The GitHub repository sanathhiremath/Mammography contains a labelled image folder "dataset" with 2 categories: abnormal, normal. Examples follow, each with its label.

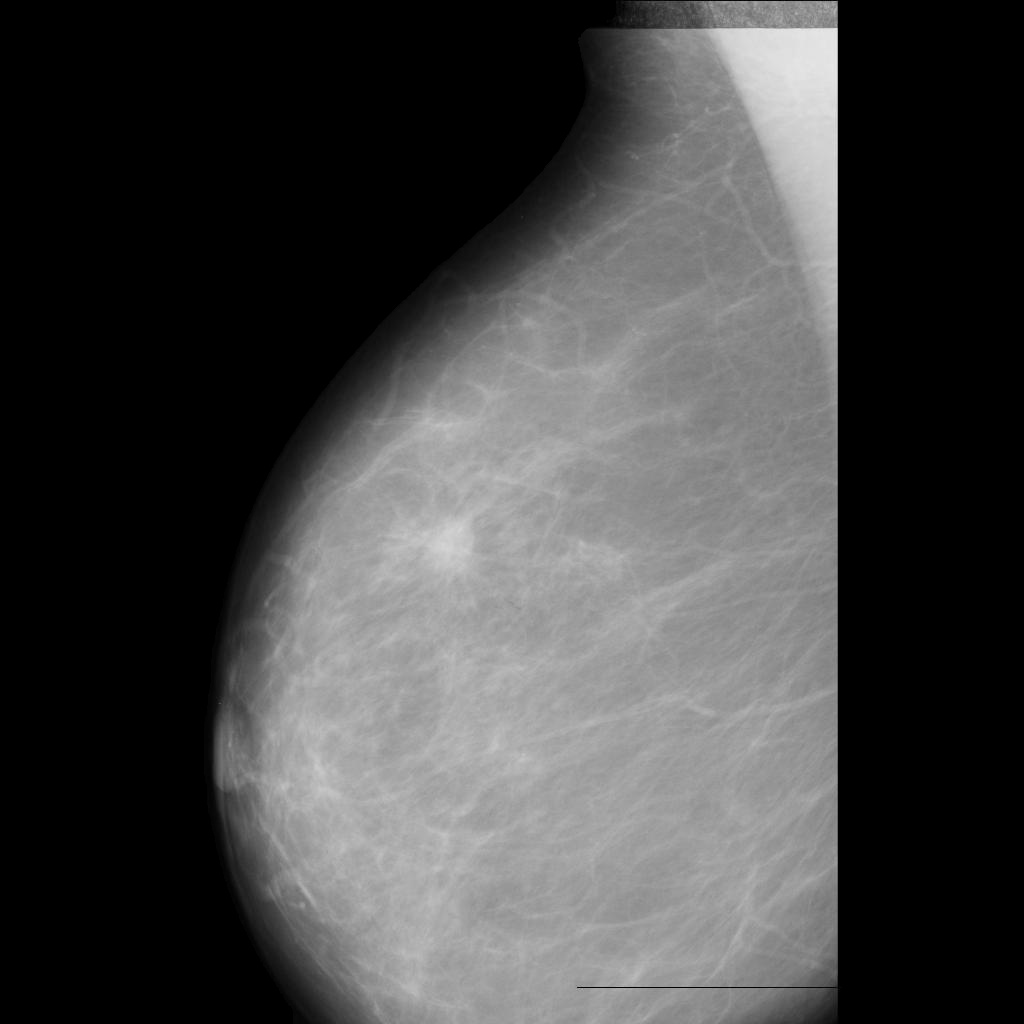
Label: abnormal

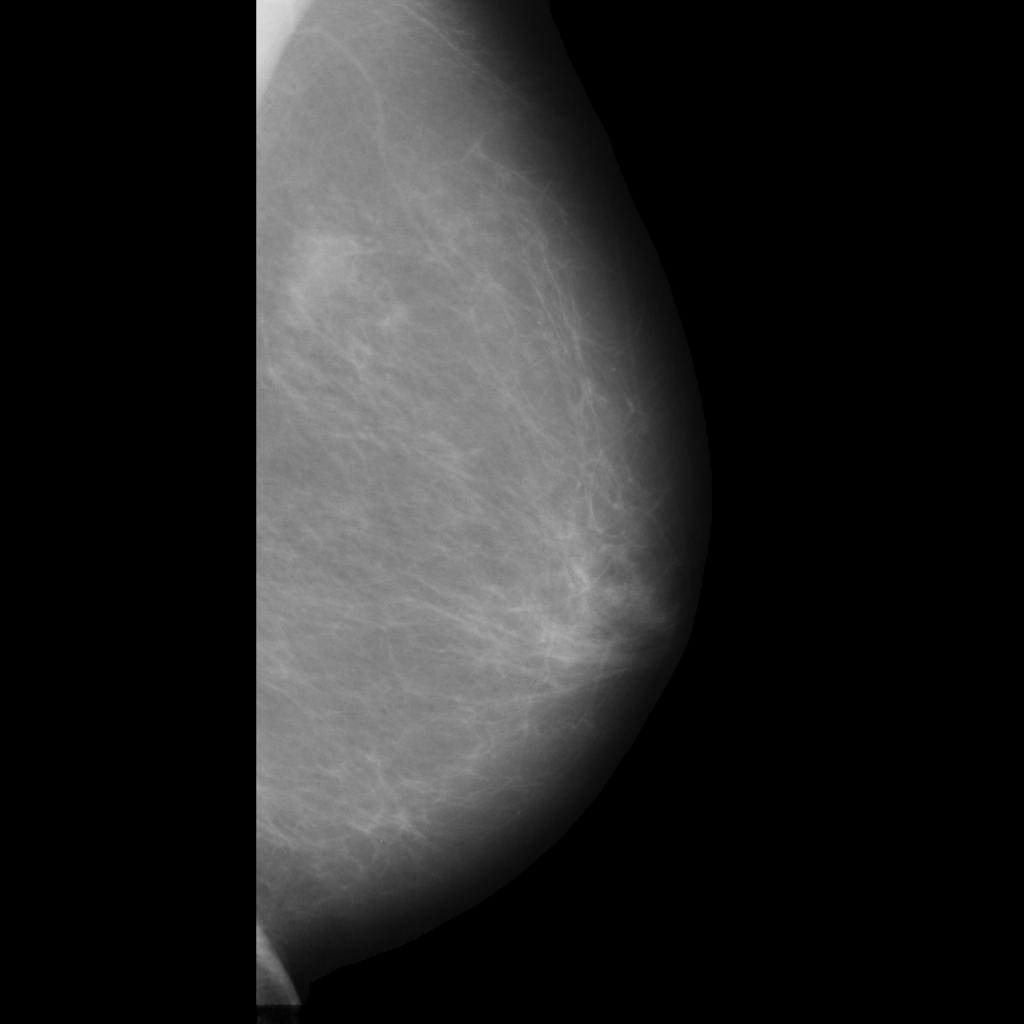
Label: normal

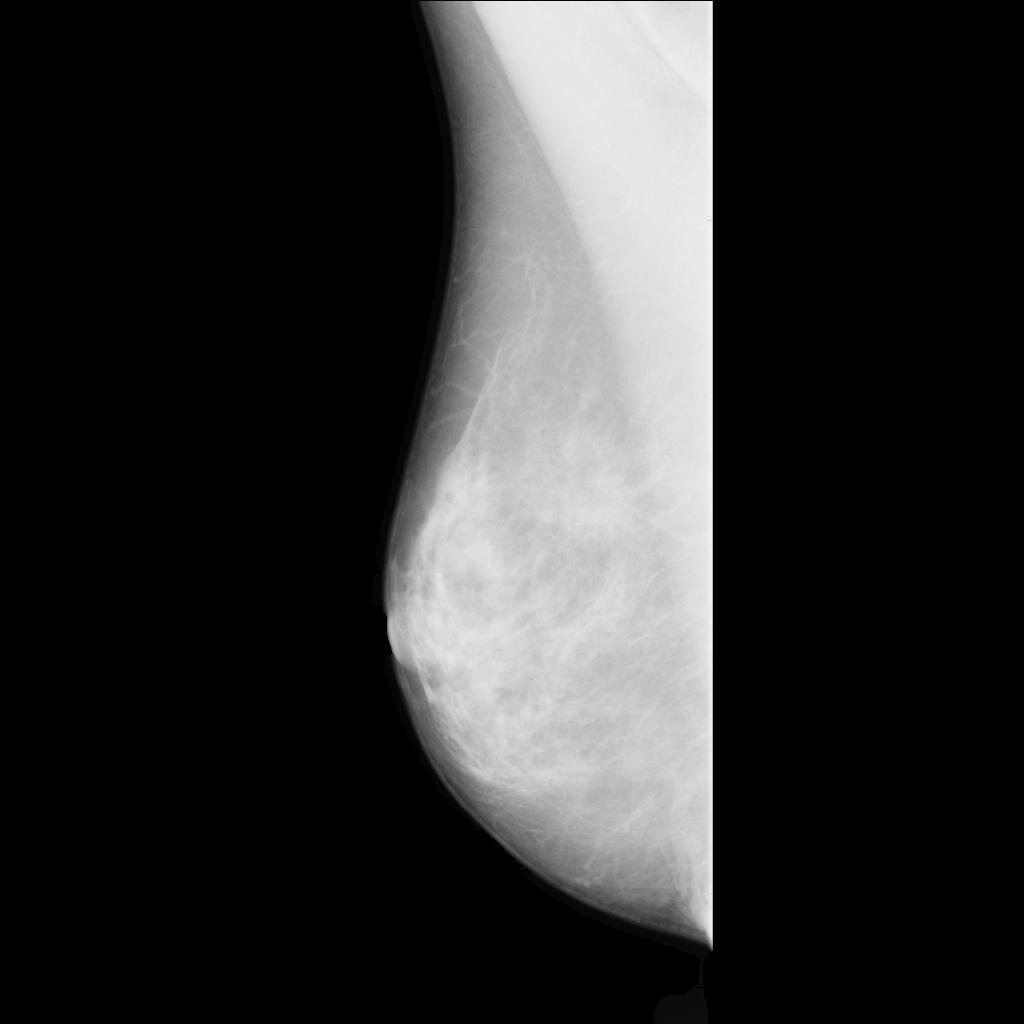
Label: abnormal

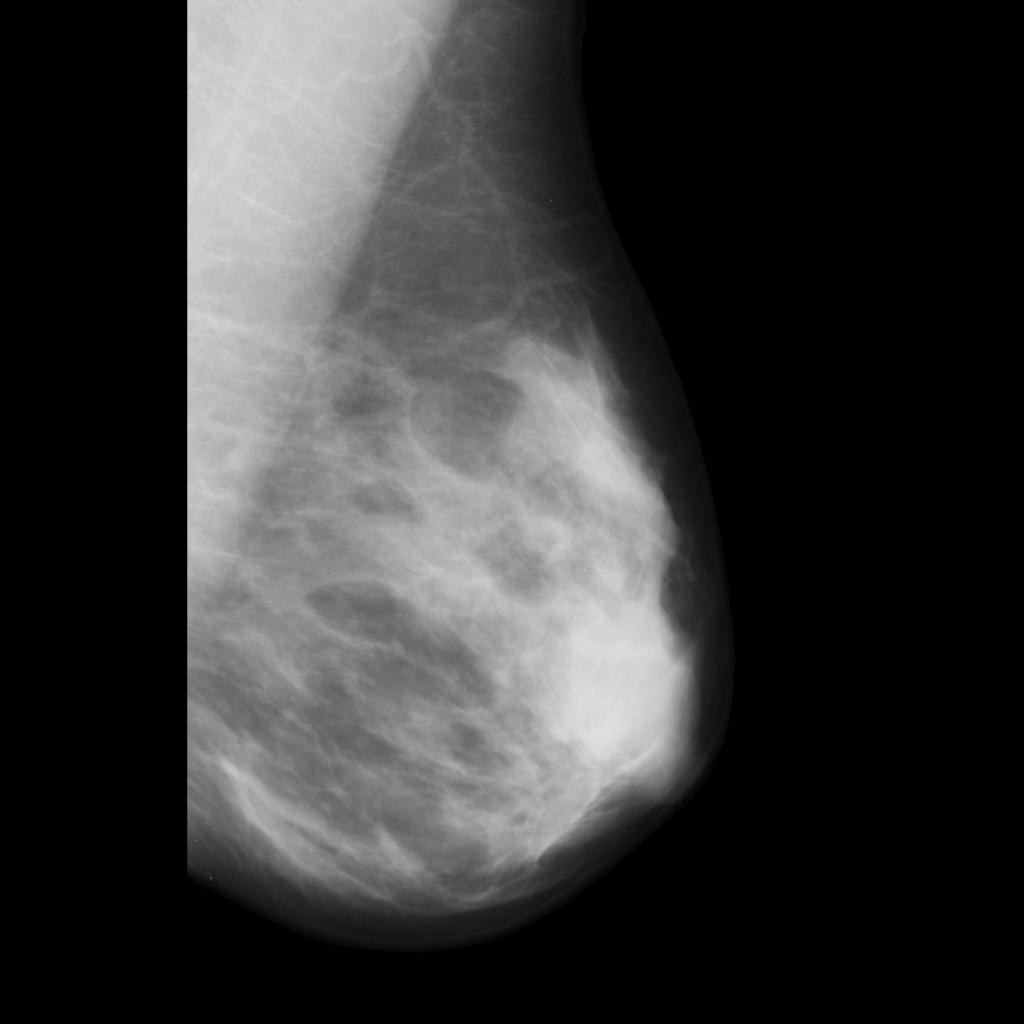
Label: normal

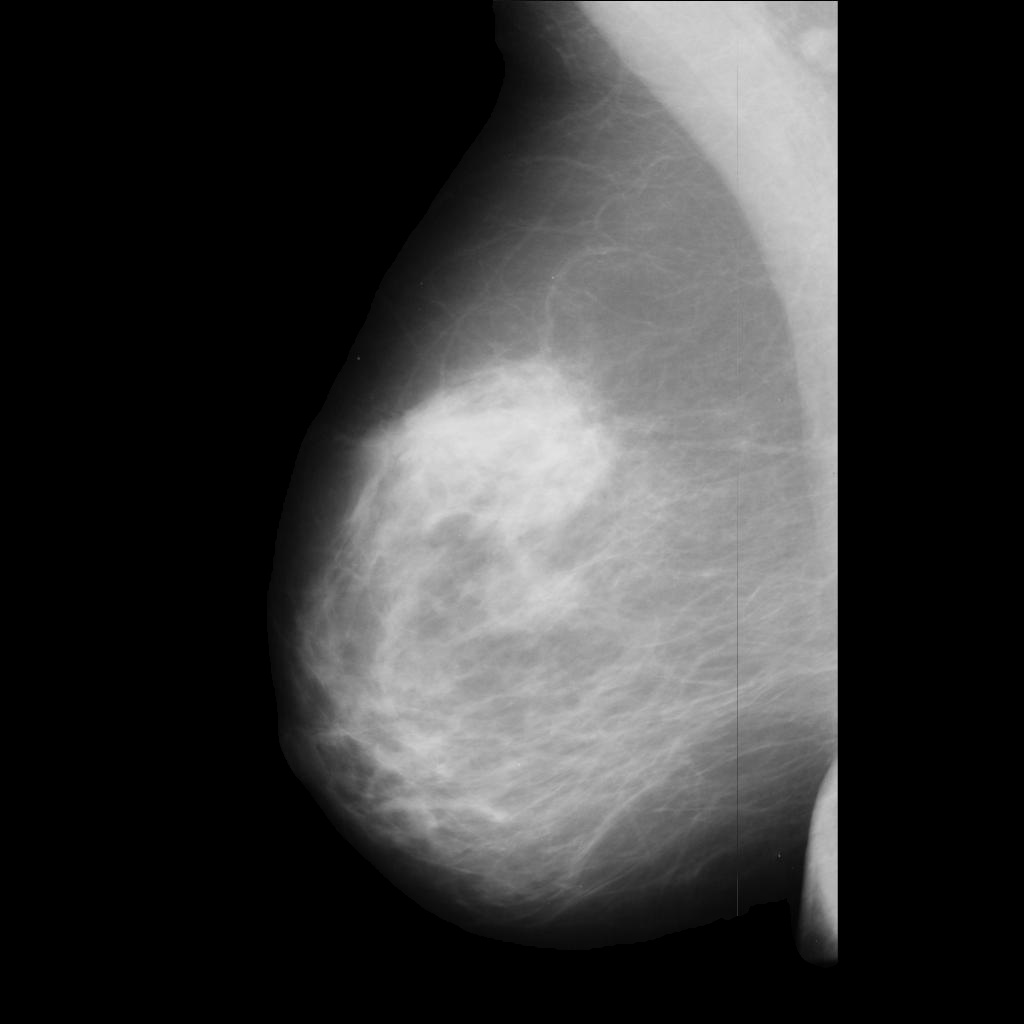
Label: abnormal

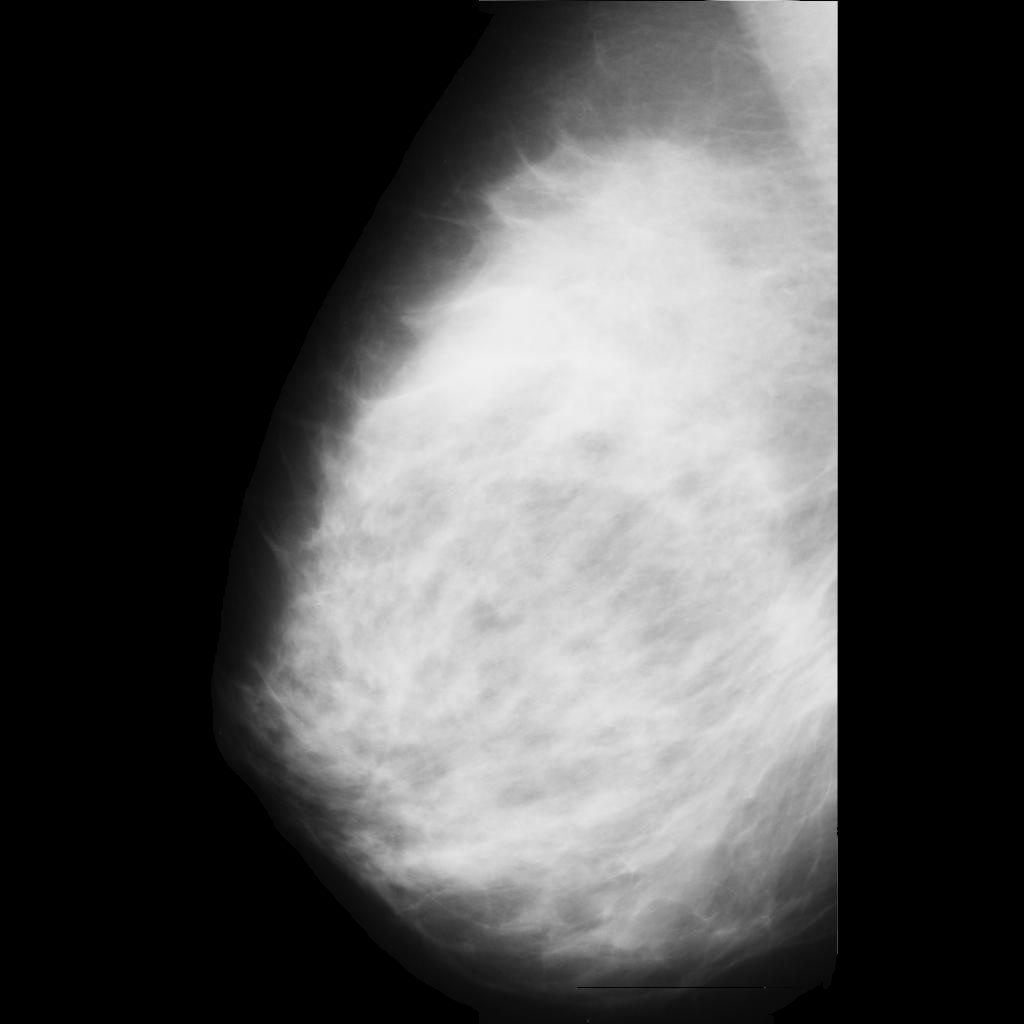
Label: normal
